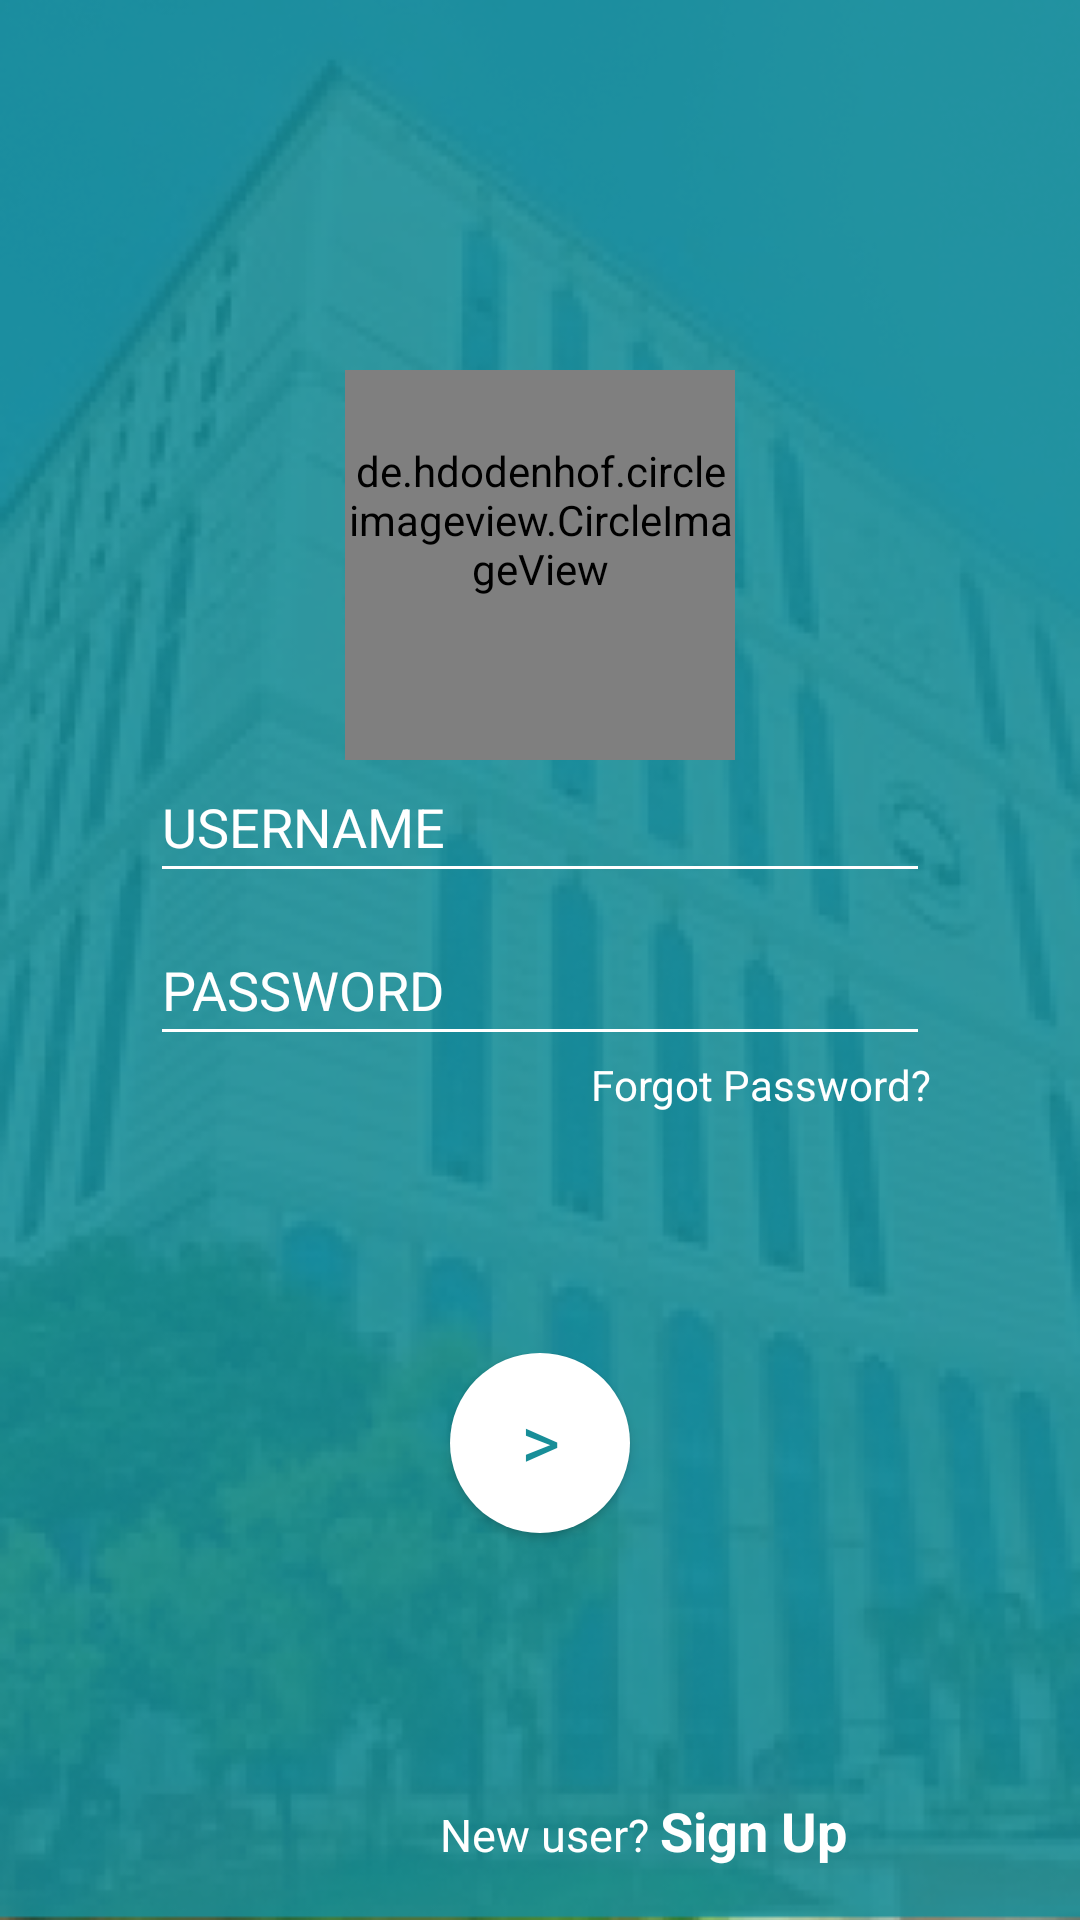

Write the Android layout XML for this screen, with the resource values it uses.
<!-- AndroidManifest.xml: application theme AppTheme -->
<!-- res/layout/activity_login.xml -->
<?xml version="1.0" encoding="utf-8"?>
<LinearLayout xmlns:android="http://schemas.android.com/apk/res/android"
    xmlns:app="http://schemas.android.com/apk/res-auto"
    xmlns:tools="http://schemas.android.com/tools"
    android:layout_width="match_parent"
    android:layout_height="match_parent"
    android:background="@drawable/background2"
    android:gravity="center"
    android:orientation="vertical"
    android:paddingLeft="50sp"
    android:paddingRight="50dp"
    android:textAlignment="center"
    tools:context=".LoginActivity">

    <LinearLayout
        android:layout_width="match_parent"
        android:layout_height="match_parent"
        android:gravity="bottom"
        android:layout_gravity="bottom"
        android:orientation="vertical"
        android:paddingTop="100dp">

        <de.hdodenhof.circleimageview.CircleImageView
            android:id="@+id/Logo"
            android:layout_width="130sp"
            android:layout_height="130sp"
            android:layout_gravity="center"
            android:paddingBottom="30sp" />

        <EditText
            android:id="@+id/email"
            android:layout_width="match_parent"
            android:layout_height="wrap_content"
            android:backgroundTint="#ffffff"
            android:hint="USERNAME"
            android:paddingBottom="10dp"
            android:textColorHint="#ffffff" />

        <EditText
            android:id="@+id/password"
            android:layout_width="match_parent"
            android:layout_height="wrap_content"
            android:backgroundTint="#ffffff"
            android:hint="PASSWORD"
            android:inputType="textPassword"
            android:paddingTop="20dp"
            android:paddingBottom="10dp"
            android:textColorHint="#ffffff" />

        <TextView
            android:id="@+id/forgotpass"
            android:layout_width="match_parent"
            android:layout_height="wrap_content"
            android:paddingBottom="80dp"
            android:text="Forgot Password?"
            android:textAlignment="textEnd"
            android:textColor="#ffffff">

        </TextView>

        <LinearLayout
            android:layout_width="match_parent"
            android:layout_height="67dp"
            android:orientation="vertical">

            <Button
                android:id="@+id/login"
                android:layout_width="60dp"
                android:layout_height="60dp"
                android:layout_gravity="center"
                android:background="@drawable/button_round"
                android:fontFamily="@font/concert_one"
                android:gravity="center"
                android:paddingBottom="2dp"
                android:text=">"
                android:textAppearance="@style/TextAppearance.AppCompat.Body2"
                android:textColor="#188E98"
                android:textSize="25sp"
                android:textStyle="normal" />
        </LinearLayout>

        <LinearLayout
            android:layout_width="match_parent"
            android:layout_height="122dp"
            android:layout_gravity="bottom"
            android:gravity="bottom"
            android:orientation="horizontal"
            android:paddingTop="10sp"
            android:paddingStart="70dp">

            <TextView
                android:id="@+id/new_user"
                android:layout_width="100dp"
                android:layout_height="57dp"
                android:gravity="center"
                android:text="New user? "
                android:textAlignment="textEnd"
                android:textColor="#ffffff"
                android:textSize="15sp">

            </TextView>

            <TextView
                android:id="@+id/SignupText"
                android:layout_width="100dp"
                android:layout_height="57dp"
                android:gravity="center"
                android:text="Sign Up "
                android:textAlignment="textStart"
                android:textColor="#ffffff"
                android:textSize="18sp"
                android:textStyle="bold">

            </TextView>
        </LinearLayout>
    </LinearLayout>


</LinearLayout>
<!-- resources referenced by this layout -->
<resources>
  <!-- drawable background2: png bitmap (drawable-v24, 173864 bytes) -->
  <!-- drawable button_round (drawable-v24) -->
  <?xml version="1.0" encoding="utf-8"?>
  <selector xmlns:android="http://schemas.android.com/apk/res/android" >
      <item android:state_pressed="true" >
          <shape android:shape="oval"  >
              <corners android:radius="100dp"></corners>
  
              <gradient android:angle="-90" android:startColor="#ffffff" android:endColor="#ffffff"  />
          </shape>
      </item>
      <item android:state_focused="true">
          <shape android:shape="oval"  >
  
              <solid android:color="#58857e" />
          </shape>
      </item>
      <item >
          <shape android:shape="oval"  >
  
              <gradient android:angle="-90"  android:startColor="#ffffff" android:endColor="#ffffff"/>
          </shape>
      </item>
  </selector>
  <style name="AppTheme" parent="Theme.AppCompat.NoActionBar">
          
          <item name="colorPrimary">@color/colorPrimary</item>
          <item name="colorPrimaryDark">@color/colorPrimaryDark</item>
          <item name="colorAccent">@color/colorAccent</item>
          <item name="android:textColorHint">#788f9b</item>
      </style>
  <color name="colorPrimary">#188E98</color>
  <color name="colorPrimaryDark">#188E98</color>
  <color name="colorAccent">#188E98</color>
</resources>
